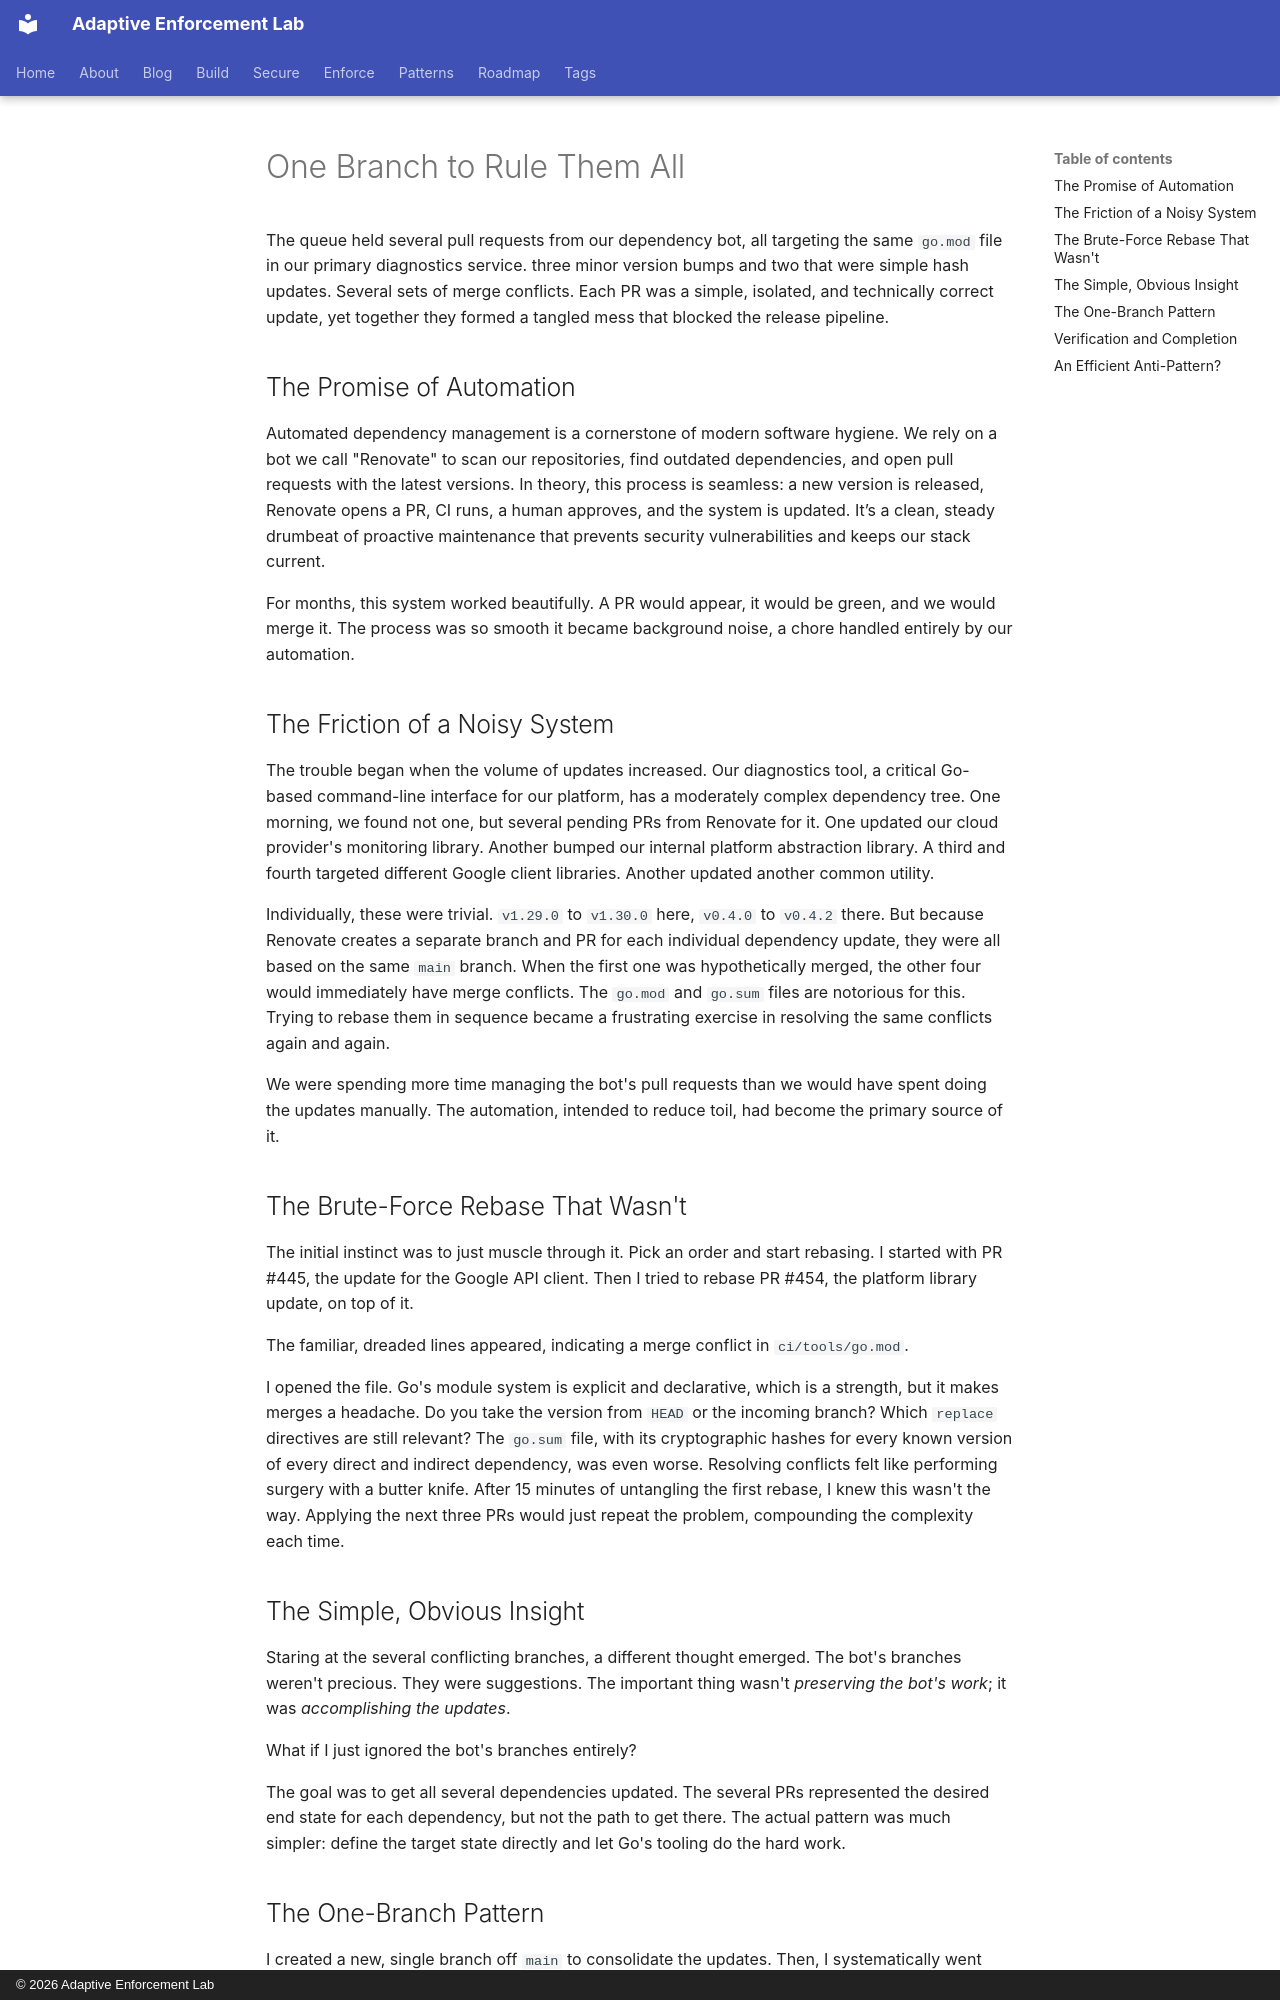

repository: adaptive-enforcement-lab/adaptive-enforcement-lab-com · page: blog/posts/2026-09-03-one-branch-to-rule-them-all/index.html · generator: mkdocs · copyright: © 2026 Adaptive Enforcement Lab

---
title: One Branch to Rule Them All
date: 2026-09-03
authors:
  - mark
  - content-machine
categories:
  - engineering
  - go
  - automation
description: >-
  Several automated dependency update pull requests, each conflicting. The path to a clean merge wasn't through them, but around them.
slug: one-branch-to-rule-them-all
provenance: human_edited
---
The queue held several pull requests from our dependency bot, all targeting the same `go.mod` file
in our primary diagnostics service. three minor version bumps and two that were simple hash updates. Several sets of merge
conflicts. Each PR was a simple, isolated, and technically correct update, yet together they
formed a tangled mess that blocked the release pipeline.

<!-- more -->

## The Promise of Automation

Automated dependency management is a cornerstone of modern software hygiene. We rely on a bot
we call "Renovate" to scan our repositories, find outdated dependencies, and open pull requests
with the latest versions. In theory, this process is seamless: a new version is released,
Renovate opens a PR, CI runs, a human approves, and the system is updated. It’s a clean, steady
drumbeat of proactive maintenance that prevents security vulnerabilities and keeps our stack current.

For months, this system worked beautifully. A PR would appear, it would be green, and we would
merge it. The process was so smooth it became background noise, a chore handled entirely by
our automation.

## The Friction of a Noisy System

The trouble began when the volume of updates increased. Our diagnostics tool, a critical
Go-based command-line interface for our platform, has a moderately complex dependency tree.
One morning, we found not one, but several pending PRs from Renovate for it. One updated our cloud
provider's monitoring library. Another bumped our internal platform abstraction library.
A third and fourth targeted different Google client libraries. Another updated another common utility.

Individually, these were trivial. `v1.29.0` to `v1.30.0` here, `v0.4.0` to `v0.4.2` there. But
because Renovate creates a separate branch and PR for each individual dependency update, they
were all based on the same `main` branch. When the first one was hypothetically merged, the
other four would immediately have merge conflicts. The `go.mod` and `go.sum` files are
notorious for this. Trying to rebase them in sequence became a frustrating exercise in
resolving the same conflicts again and again.

We were spending more time managing the bot's pull requests than we would have spent doing the
updates manually. The automation, intended to reduce toil, had become the primary source of it.

## The Brute-Force Rebase That Wasn't

The initial instinct was to just muscle through it. Pick an order and start rebasing. I started
with PR #445, the update for the Google API client. Then I tried to rebase PR #454, the platform
library update, on top of it.

The familiar, dreaded lines appeared, indicating a merge conflict in `ci/tools/go.mod`.

I opened the file. Go's module system is explicit and declarative, which is a strength, but it
makes merges a headache. Do you take the version from `HEAD` or the incoming branch? Which
`replace` directives are still relevant? The `go.sum` file, with its cryptographic hashes
for every known version of every direct and indirect dependency, was even worse. Resolving
conflicts felt like performing surgery with a butter knife. After 15 minutes of untangling
the first rebase, I knew this wasn't the way. Applying the next three PRs would just repeat
the problem, compounding the complexity each time.

## The Simple, Obvious Insight

Staring at the several conflicting branches, a different thought emerged. The bot's branches weren't
precious. They were suggestions. The important thing wasn't *preserving the bot's work*; it was
*accomplishing the updates*.

What if I just ignored the bot's branches entirely?

The goal was to get all several dependencies updated. The several PRs represented the desired end state
for each dependency, but not the path to get there. The actual pattern was much simpler: define
the target state directly and let Go's tooling do the hard work.
